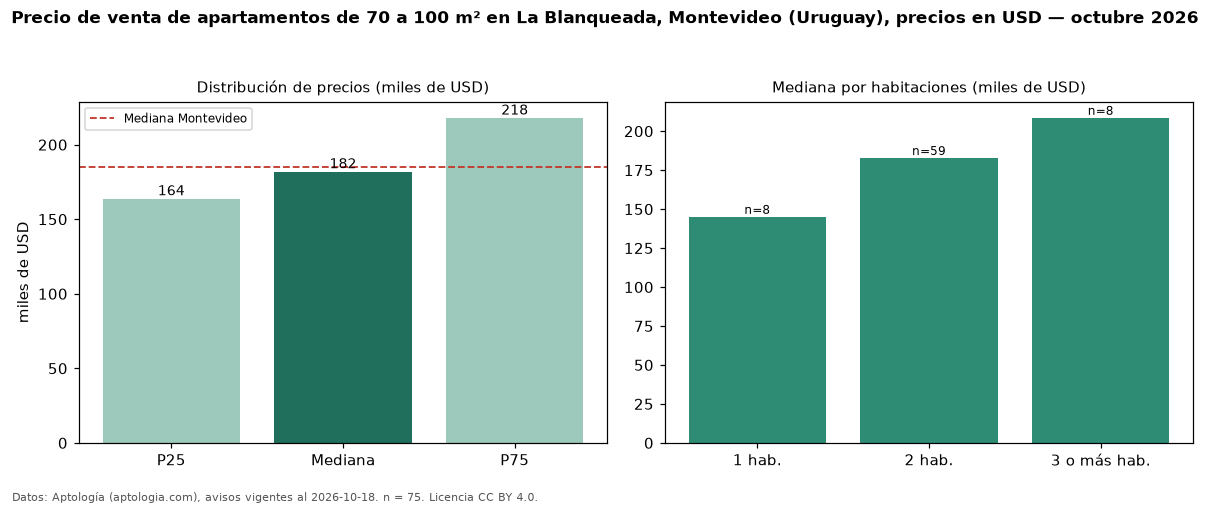

Source data for this figure (header and first rows):
seccion, metrica, valor, moneda, n
filtro, area3, de 70 a 100 m², , 75
precio, p25, 163879, USD, 75
precio, mediana, 182000, USD, 75
precio, p75, 218000, USD, 75
precio, minimo, 98000, USD, 75
precio, maximo, 276000, USD, 75
m2, mediana_precio_m2, 2340, USD, 74
m2, area_mediana_m2, 77.0, m2, 74
banos, mediana_banos, 1.0, , 
habitaciones, 1, 145046, USD, 8
habitaciones, 2, 182780, USD, 59
habitaciones, 3+, 208575, USD, 8
ciudad, mediana_ciudad_referencia, 185000, USD, 
ciudad, mediana_m2_ciudad, 3040, USD, 
fuente, fecha_datos, 2026-10-18, , 
fuente, atribucion, https://www.aptologia.com/uy/venta/monte…, , 
fuente, licencia, CC BY 4.0, , 
